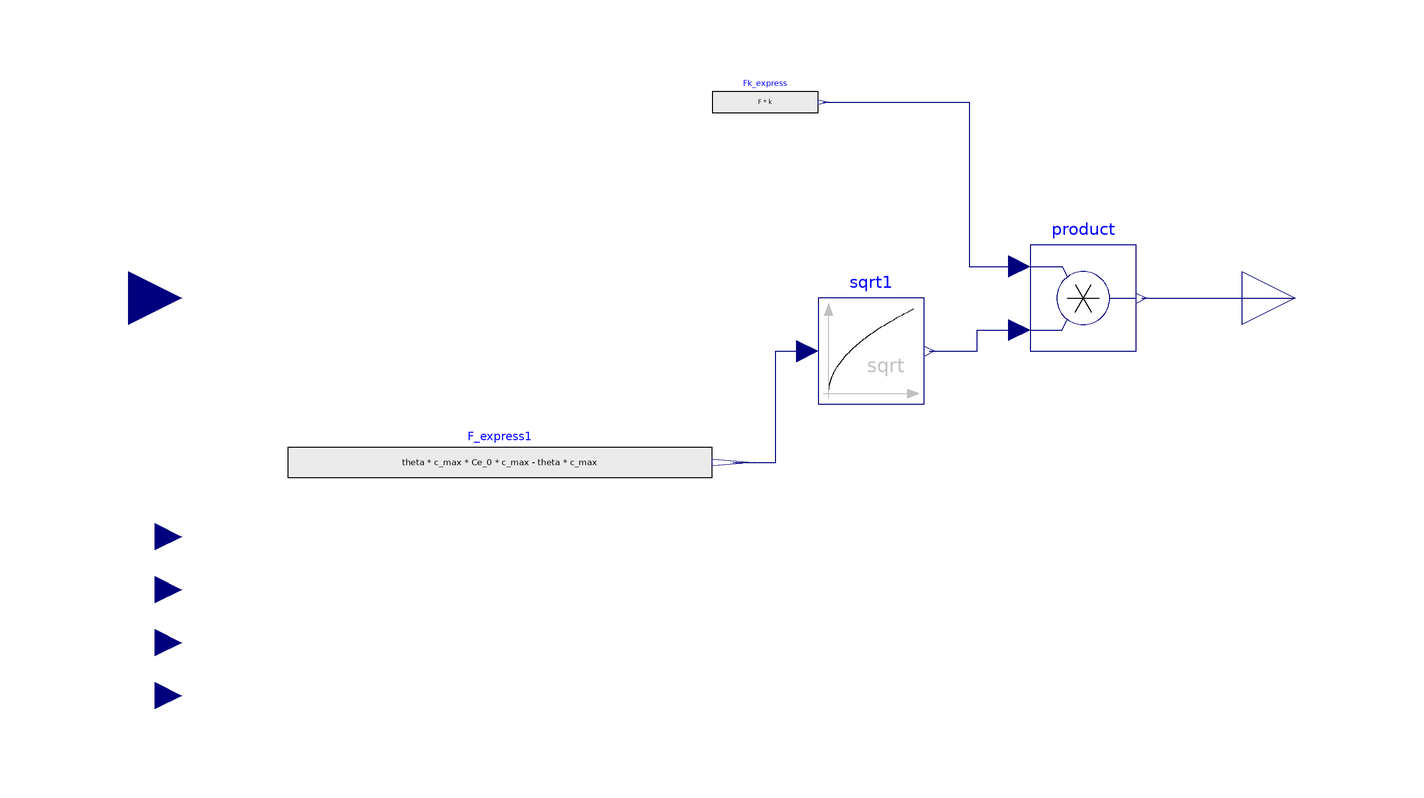

Above is the diagram view of the following Modelica model: its components placed by their Placement annotations and its connect equations drawn as lines.

block i0_ref "Calculation of exchange current density"
  Modelica.Blocks.Interfaces.RealOutput y
    annotation (Placement(transformation(extent={{100,-10},{120,10}})));
  parameter Modelica.Blocks.Interfaces.RealInput F
    "Faraday's Constant, Coulmb/mol, Ampere-second/mol"
    annotation (Placement(transformation(extent={{-110,-50},{-100,-40}})));
  parameter Modelica.Blocks.Interfaces.RealInput k
    "electrode reaction rate coefficient, kinetic rate constants"
    annotation (Placement(transformation(extent={{-110,-60},{-100,-50}})));
  parameter Modelica.Blocks.Interfaces.RealInput c_max
    "Maximum concentration at the electrode, mol/m^3"
    annotation (Placement(transformation(extent={{-110,-70},{-100,-60}})));
  parameter Modelica.Blocks.Interfaces.RealInput Ce_0
    "Initial Electrolyte Concentration in mol/m^3, 1e3"
    annotation (Placement(transformation(extent={{-110,-80},{-100,-70}})));
  Modelica.Blocks.Sources.RealExpression Fk_express(y=F*k)
    annotation (Placement(transformation(extent={{0,32},{20,42}})));
  Modelica.Blocks.Sources.RealExpression F_express1(y=theta*c_max*Ce_0*(c_max
         - theta*c_max))
    annotation (Placement(transformation(extent={{-80,-38},{0,-24}})));
  Modelica.Blocks.Math.Sqrt sqrt1
    annotation (Placement(transformation(extent={{20,-20},{40,0}})));
  Modelica.Blocks.Math.Product product
    annotation (Placement(transformation(extent={{60,-10},{80,10}})));
  Modelica.Blocks.Interfaces.RealInput theta "Molar Fraction at the electrode"
    annotation (Placement(transformation(extent={{-120,-10},{-100,10}})));
equation
  connect(F_express1.y, sqrt1.u) annotation (Line(points={{4,-31},{12,-31},{12,
          -10},{18,-10}}, color={0,0,127}));
  connect(Fk_express.y, product.u1) annotation (Line(points={{21,37},{48.5,37},
          {48.5,6},{58,6}}, color={0,0,127}));
  connect(sqrt1.y, product.u2) annotation (Line(points={{41,-10},{50,-10},{50,
          -6},{58,-6}}, color={0,0,127}));
  connect(product.y, y)
    annotation (Line(points={{81,0},{110,0}}, color={0,0,127}));
  annotation (Icon(coordinateSystem(preserveAspectRatio=false)), Diagram(
        coordinateSystem(preserveAspectRatio=false)));
end i0_ref;